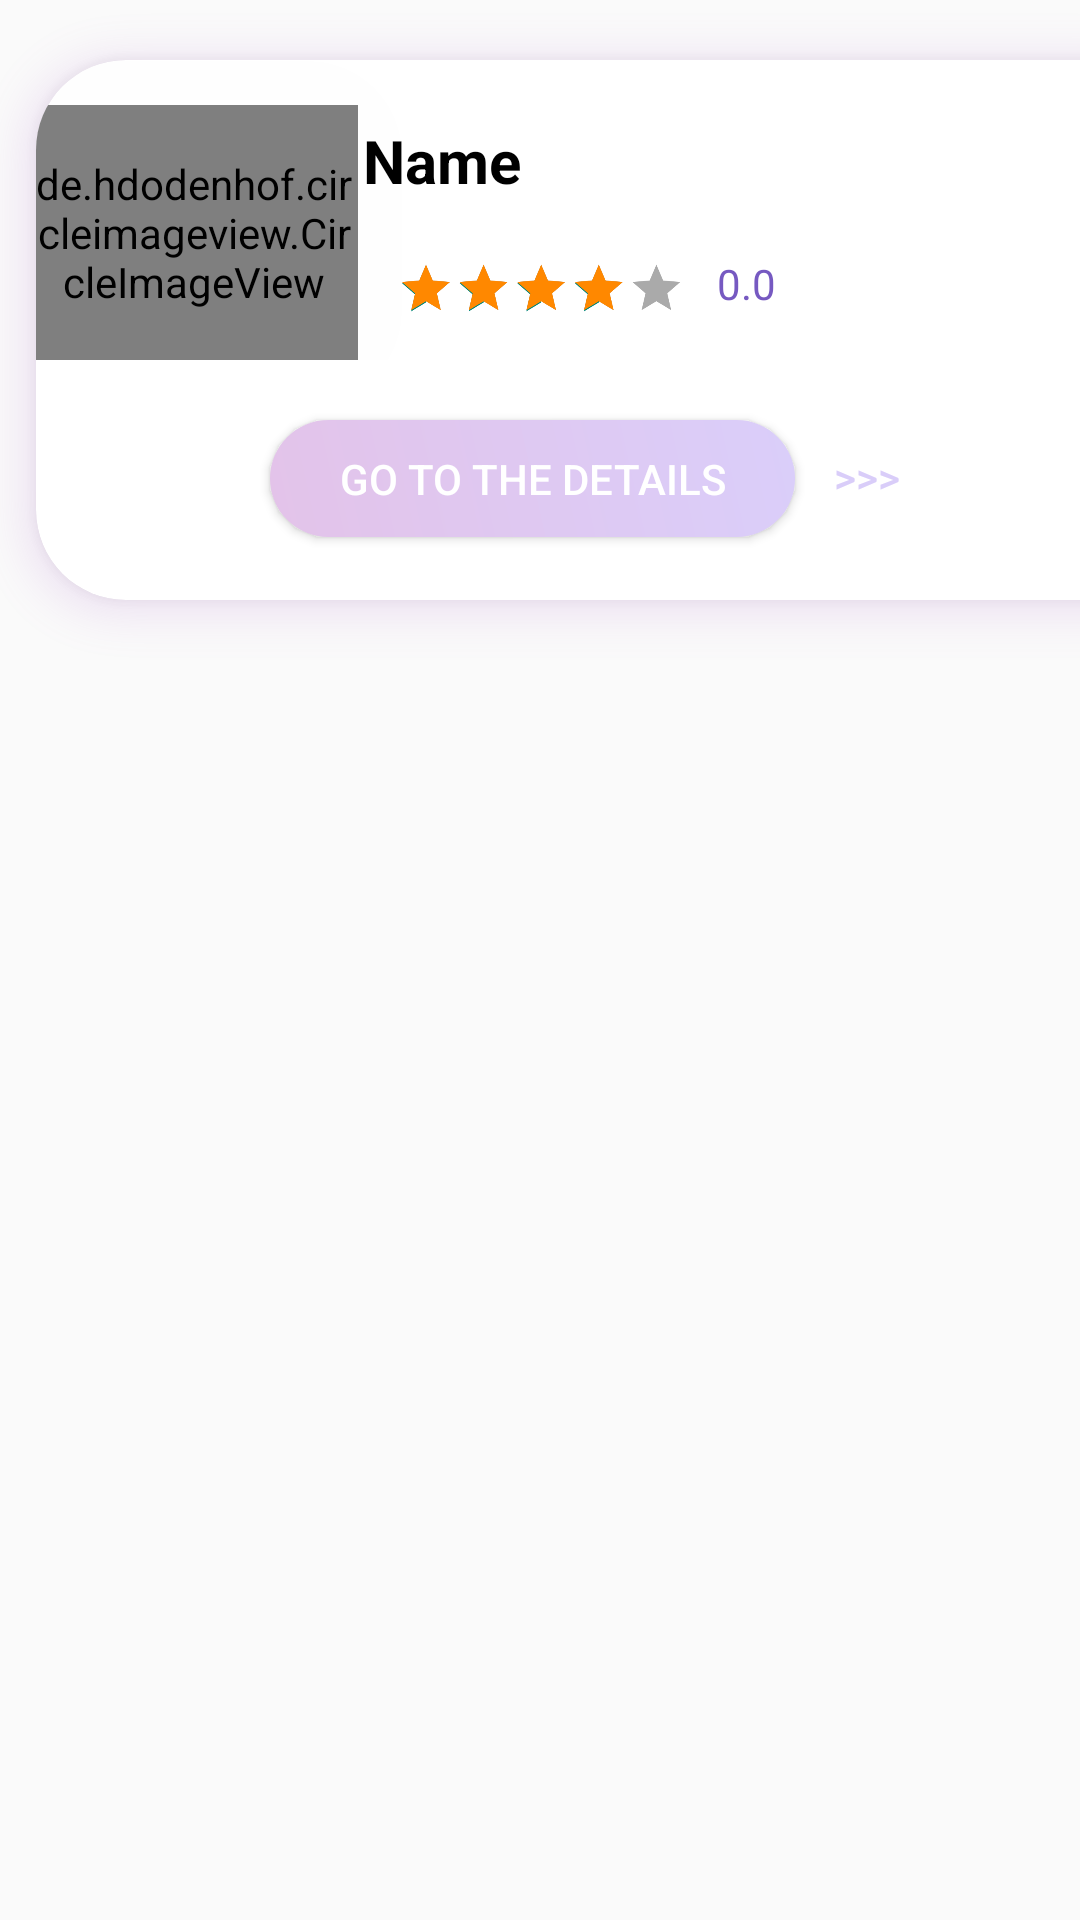

This screen was rendered from an Android layout file. Write that file and the resources it references.
<!-- AndroidManifest.xml: application theme Theme.Andro2GroupProjectTest -->
<!-- res/layout/resturant_item.xml -->
<?xml version="1.0" encoding="utf-8"?>
<androidx.constraintlayout.widget.ConstraintLayout xmlns:android="http://schemas.android.com/apk/res/android"
    xmlns:app="http://schemas.android.com/apk/res-auto"
    xmlns:tools="http://schemas.android.com/tools"
    android:layout_width="match_parent"
    android:layout_height="210dp"
    >

    <androidx.cardview.widget.CardView
        android:layout_width="385dp"
        android:layout_height="180dp"
        android:layout_marginStart="12dp"
        android:layout_marginTop="20dp"
        android:clipToPadding="false"
        android:outlineSpotShadowColor="@android:color/holo_purple"
        app:cardBackgroundColor="@android:color/white"
        app:cardCornerRadius="30dp"
        app:cardElevation="8dp"
        app:cardUseCompatPadding="false"
        app:layout_constraintStart_toStartOf="parent"
        app:layout_constraintTop_toTopOf="parent">

        <androidx.constraintlayout.widget.ConstraintLayout


            android:id="@+id/constraintLayout"
            android:layout_width="391dp"
            android:layout_height="100dp"


            android:orientation="vertical">


            <TextView
                android:id="@+id/name"
                android:layout_width="wrap_content"
                android:layout_height="wrap_content"
                android:layout_marginStart="111dp"
                android:layout_marginTop="20dp"
                android:text="Name"
                android:textColor="@color/black"
                android:textSize="20dp"
                android:textStyle="bold"
                app:layout_constraintStart_toStartOf="@+id/resImg"
                app:layout_constraintTop_toTopOf="parent" />

            <RatingBar
                android:id="@+id/ratingBar"
                android:layout_width="238dp"
                android:layout_height="52dp"
                android:layout_marginTop="4dp"
                android:layout_marginEnd="104dp"
                android:numStars="5"
                android:progressBackgroundTint="@android:color/darker_gray"
                android:progressTint="@android:color/holo_orange_dark"
                android:rating="4"
                android:scaleX="0.4"
                android:scaleY="0.4"
                android:stepSize="1"
                app:layout_constraintEnd_toEndOf="parent"
                app:layout_constraintTop_toBottomOf="@+id/name" />


            <TextView
                android:id="@+id/rateTxt"
                android:layout_width="wrap_content"
                android:layout_height="wrap_content"
                android:layout_marginStart="120dp"
                android:layout_marginTop="18dp"
                android:text="0.0"
                android:textColor="#7659C1"
                app:layout_constraintStart_toEndOf="@+id/resImg"
                app:layout_constraintTop_toBottomOf="@+id/name" />

            <de.hdodenhof.circleimageview.CircleImageView
                android:id="@+id/resImg"
                android:layout_width="109dp"
                android:layout_height="85dp"
                android:layout_marginStart="8dp"
                android:layout_marginEnd="135dp"
                android:elevation="3000dp"
                android:src="@drawable/pizza1"
                app:layout_constraintBottom_toBottomOf="parent"
                app:layout_constraintEnd_toStartOf="@+id/button2"
                app:layout_constraintStart_toStartOf="parent" />

            <Button
                android:id="@+id/button2"
                android:layout_width="159dp"
                android:layout_height="136dp"
                android:layout_marginBottom="50dp"
                android:background="@drawable/cardbutt"
                android:backgroundTint="#F0D5F4"
                app:layout_constraintBottom_toBottomOf="parent"
                app:layout_constraintEnd_toEndOf="parent"
                app:layout_constraintHorizontal_bias="1.0"
                app:layout_constraintStart_toEndOf="@+id/resImg" />
        </androidx.constraintlayout.widget.ConstraintLayout>

        <androidx.constraintlayout.widget.ConstraintLayout
            android:layout_width="369dp"
            android:layout_height="match_parent">

            <Button
                android:id="@+id/button9"
                android:layout_width="55dp"
                android:layout_height="34dp"
                android:layout_marginEnd="76dp"
                android:layout_marginBottom="24dp"
                android:background="@drawable/cardbutwhite"
                android:backgroundTint="@color/white"
                android:text="       >>>"
                android:textColor="#D9CDF9"
                app:layout_constraintBottom_toBottomOf="parent"
                app:layout_constraintEnd_toEndOf="parent" />

            <Button
                android:id="@+id/details_btn"
                android:layout_width="175dp"
                android:layout_height="39dp"
                android:layout_marginStart="78dp"
                android:layout_marginTop="120dp"
                android:background="@drawable/cardbut2"
                android:text="GO TO THE DETAILS"
                android:textColor="@color/white"
                app:layout_constraintStart_toStartOf="parent"
                app:layout_constraintTop_toTopOf="parent" />
        </androidx.constraintlayout.widget.ConstraintLayout>
        -->
    </androidx.cardview.widget.CardView>

</androidx.constraintlayout.widget.ConstraintLayout>
<!-- resources referenced by this layout -->
<resources>
  <color name="black">#FF000000</color>
  <color name="white">#FFFFFFFF</color>
  <!-- drawable cardbut2 (drawable) -->
  <?xml version="1.0" encoding="utf-8"?>
  <shape xmlns:android="http://schemas.android.com/apk/res/android" >
  
      <corners android:radius="100dp"  />
      <gradient
          android:startColor="#E3C3E9"
          android:endColor="#DACEFA"
          android:angle="45"/>
  
  
  
  </shape>
  <style name="Theme.Andro2GroupProjectTest" parent="Theme.AppCompat.DayNight.DarkActionBar">
          <item name="colorPrimary">#BB50CD</item>
          <item name="colorPrimaryVariant">#A800C5</item>
          <item name="colorOnPrimary">@color/white</item>
          
          <item name="colorSecondary">@color/teal_200</item>
          <item name="colorSecondaryVariant">@color/teal_700</item>
          <item name="colorOnSecondary">@color/black</item>
          
          <item name="android:statusBarColor">?attr/colorPrimaryVariant</item>
          
      </style>
  <color name="teal_200">#FF03DAC5</color>
  <color name="teal_700">#FF018786</color>
</resources>
